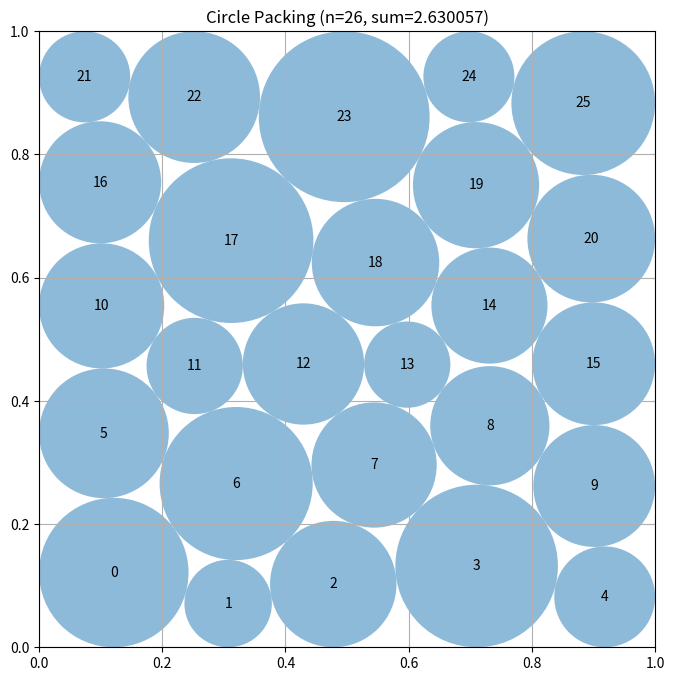

Recreate this plot in Python.
# EVOLVE-BLOCK-START
"""Constructor-based circle packing for n=26 circles"""
import numpy as np


def construct_packing():
    """
    Jointly optimize centers and unequal radii from several staggered
    hexagonal seeds.  Unlike a greedy post-processing radius assignment,
    every radius is allowed to trade against every other radius.
    """
    from scipy.optimize import minimize

    n = 26
    pair_i, pair_j = np.triu_indices(n, 1)

    # Keep a rectangular-layer seed, but also prepare a genuinely staggered
    # triangular seed.  The latter gives SLSQP a contact topology closer to
    # the hexagonal interior packing while the unequal middle row can relax
    # against the square boundary.
    row_counts = (5, 5, 6, 5, 5)
    base = []
    hex_base = []
    for row, count in enumerate(row_counts):
        y = 0.11 + 0.195 * row
        if count == 6:
            xs = np.linspace(0.10, 0.90, count)
            hex_xs = np.linspace(0.09, 0.91, count)
        else:
            xs = np.linspace(0.13, 0.87, count)
            shift = 0.045 if row % 2 else -0.045
            hex_xs = np.linspace(0.13 + shift, 0.87 + shift, count)
        base.extend((x, y) for x in xs)
        hex_base.extend((x, y) for x in hex_xs)
    base = np.asarray(base, dtype=float)
    hex_base = np.asarray(hex_base, dtype=float)

    def inequalities(z):
        c = z[:2 * n].reshape(n, 2)
        r = z[2 * n:]
        # Four wall inequalities for each circle.
        walls = np.column_stack((
            c[:, 0] - r, c[:, 1] - r,
            1.0 - c[:, 0] - r, 1.0 - c[:, 1] - r
        )).ravel()
        # Squared distances avoid square roots and are smooth away from
        # coincident centers.
        delta = c[pair_i] - c[pair_j]
        separation = np.einsum("ij,ij->i", delta, delta) - (r[pair_i] + r[pair_j]) ** 2
        return np.concatenate((walls, separation))

    bounds = [(0.0001, 0.9999)] * (2 * n) + [(0.000001, 0.5)] * n
    constraint = {"type": "ineq", "fun": inequalities}
    rng = np.random.default_rng(26031991)
    best = None

    # Several basins are worth exploring: dense unequal packings are highly
    # sensitive to which boundary and triangular contacts become active.
    for trial in range(16):
        centers0 = (base if trial % 2 == 0 else hex_base).copy()
        if trial >= 2:
            amplitude = 0.012 if trial < 8 else 0.026
            centers0 += rng.normal(0.0, amplitude, centers0.shape)
            centers0 = np.clip(centers0, 0.055, 0.945)
        z0 = np.concatenate((centers0.ravel(), np.full(n, 0.025)))
        result = minimize(
            lambda z: -np.sum(z[2 * n:]),
            z0,
            method="SLSQP",
            bounds=bounds,
            constraints=constraint,
            options={"maxiter": 1800, "ftol": 1e-11, "disp": False},
        )
        # SLSQP can stop with a line-search status despite leaving a fully
        # feasible high-quality iterate; feasibility is the relevant test.
        if np.all(np.isfinite(result.x)) and np.min(inequalities(result.x)) >= -2e-7:
            if best is None or result.x[2 * n:].sum() > best[2 * n:].sum():
                best = result.x

    # The unperturbed seed is feasible, so this fallback is only relevant if
    # an optimizer installation declines all numerical solves.
    if best is None:
        best = np.concatenate((base.ravel(), np.full(n, 0.025)))

    centers = best[:2 * n].reshape(n, 2)
    radii = best[2 * n:].copy()

    # SLSQP permits tiny feasibility errors.  One global scale factor is a
    # certificate: it simultaneously enforces every wall and pair constraint.
    wall_limit = np.minimum.reduce((
        centers[:, 0], centers[:, 1], 1.0 - centers[:, 0], 1.0 - centers[:, 1]
    ))
    scale = np.min(wall_limit / radii)
    distances = np.sqrt(np.sum((centers[pair_i] - centers[pair_j]) ** 2, axis=1))
    scale = min(scale, np.min(distances / (radii[pair_i] + radii[pair_j])))
    radii *= min(1.0, 0.999999 * scale)

    return centers, radii, float(np.sum(radii))


def compute_max_radii(centers):
    """
    Compute the maximum possible radii for each circle position
    such that they don't overlap and stay within the unit square.

    Args:
        centers: np.array of shape (n, 2) with (x, y) coordinates

    Returns:
        np.array of shape (n) with radius of each circle
    """
    n = centers.shape[0]
    radii = np.ones(n)

    # First, limit by distance to square borders
    for i in range(n):
        x, y = centers[i]
        # Distance to borders
        radii[i] = min(x, y, 1 - x, 1 - y)

    # Then, limit by distance to other circles
    # Each pair of circles with centers at distance d can have
    # sum of radii at most d to avoid overlap
    for i in range(n):
        for j in range(i + 1, n):
            dist = np.sqrt(np.sum((centers[i] - centers[j]) ** 2))

            # If current radii would cause overlap
            if radii[i] + radii[j] > dist:
                # Scale both radii proportionally
                scale = dist / (radii[i] + radii[j])
                radii[i] *= scale
                radii[j] *= scale

    return radii


# EVOLVE-BLOCK-END


# This part remains fixed (not evolved)
def run_packing():
    """Run the circle packing constructor for n=26"""
    centers, radii, sum_radii = construct_packing()
    return centers, radii, sum_radii


def visualize(centers, radii):
    """
    Visualize the circle packing

    Args:
        centers: np.array of shape (n, 2) with (x, y) coordinates
        radii: np.array of shape (n) with radius of each circle
    """
    import matplotlib.pyplot as plt
    from matplotlib.patches import Circle

    fig, ax = plt.subplots(figsize=(8, 8))

    # Draw unit square
    ax.set_xlim(0, 1)
    ax.set_ylim(0, 1)
    ax.set_aspect("equal")
    ax.grid(True)

    # Draw circles
    for i, (center, radius) in enumerate(zip(centers, radii)):
        circle = Circle(center, radius, alpha=0.5)
        ax.add_patch(circle)
        ax.text(center[0], center[1], str(i), ha="center", va="center")

    plt.title(f"Circle Packing (n={len(centers)}, sum={sum(radii):.6f})")
    plt.show()


if __name__ == "__main__":
    centers, radii, sum_radii = run_packing()
    print(f"Sum of radii: {sum_radii}")
    # AlphaEvolve improved this to 2.635

    # Uncomment to visualize:
    visualize(centers, radii)
